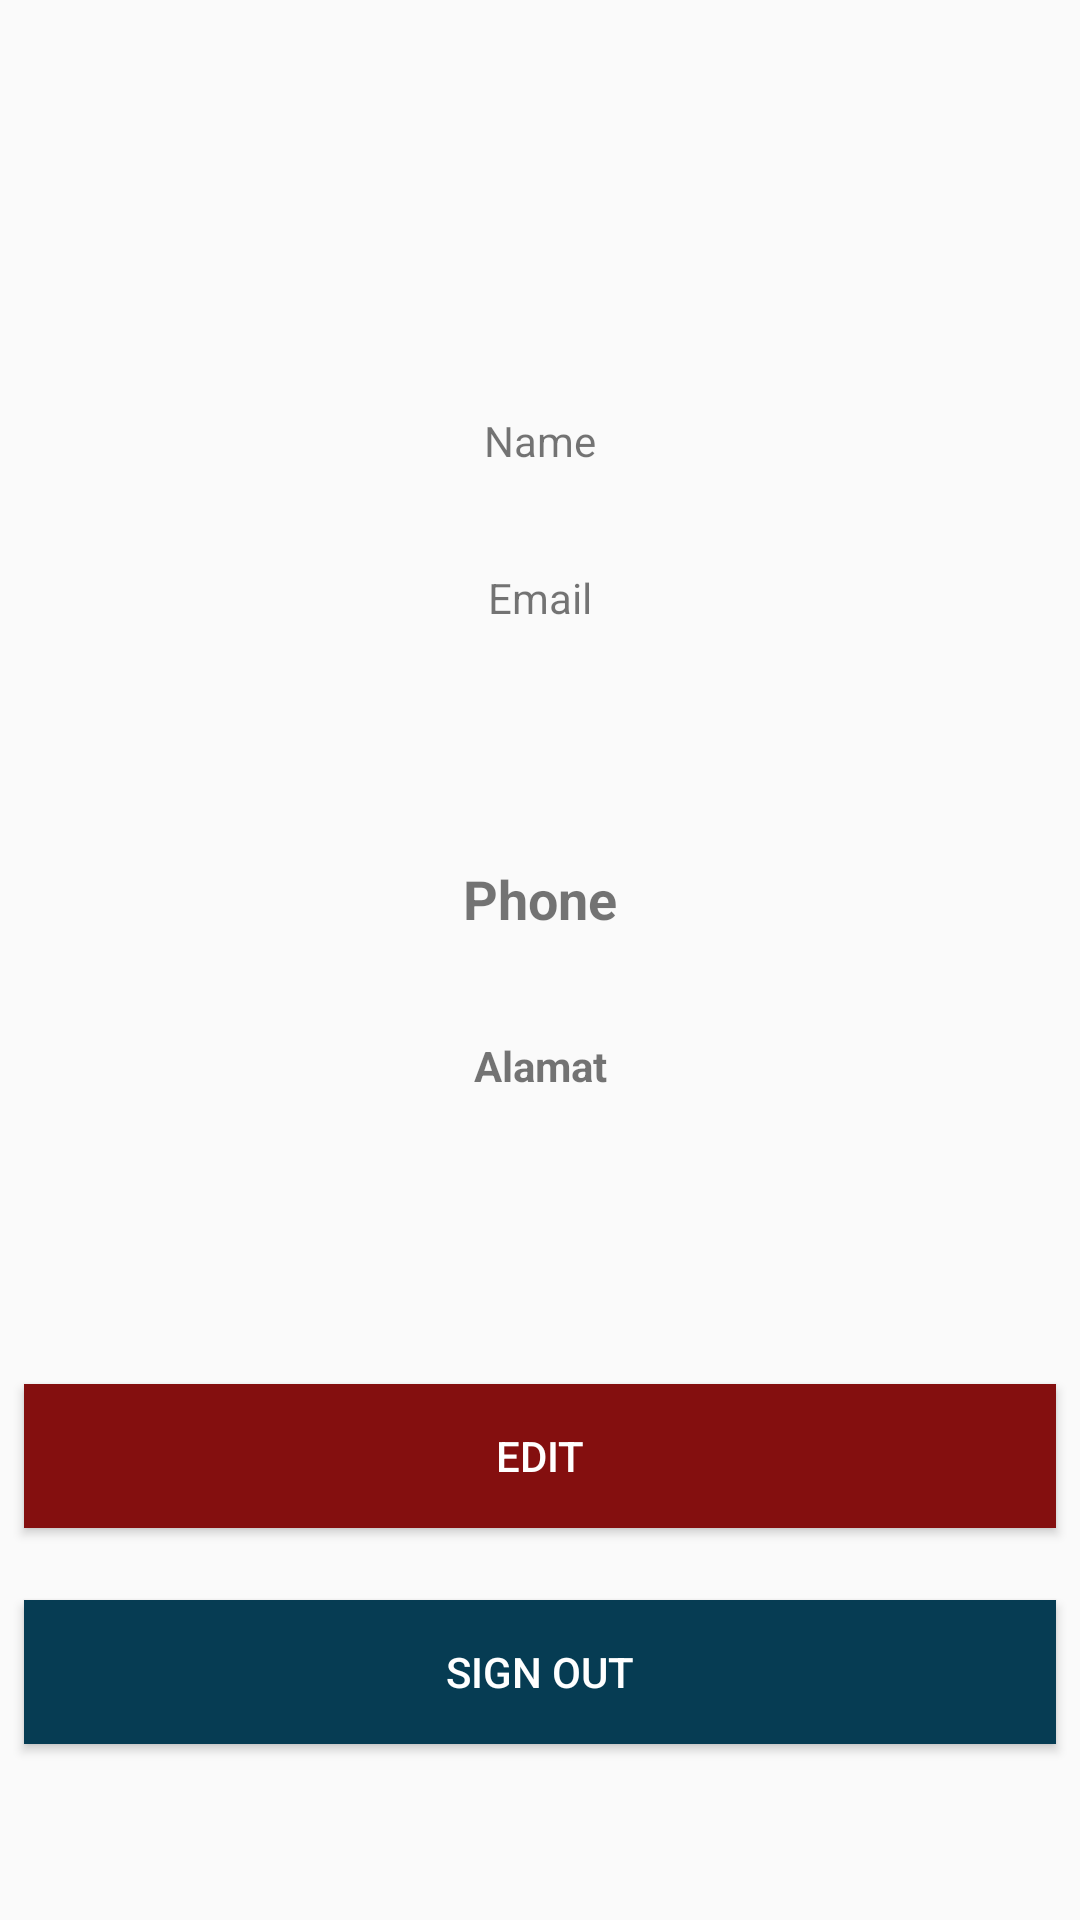

Android layout source for this screen:
<!-- AndroidManifest.xml: application theme AppTheme -->
<!-- res/layout/activity_profileo.xml -->
<?xml version="1.0" encoding="utf-8"?>
<android.support.constraint.ConstraintLayout xmlns:android="http://schemas.android.com/apk/res/android"
    xmlns:app="http://schemas.android.com/apk/res-auto"
    xmlns:tools="http://schemas.android.com/tools"
    android:layout_width="match_parent"
    android:layout_height="match_parent"
    tools:context=".Profileo.Profileo">
    <TextView
        android:id="@+id/Name"
        android:layout_width="wrap_content"
        android:layout_height="wrap_content"
        android:layout_marginBottom="8dp"
        android:layout_marginEnd="8dp"
        android:layout_marginStart="8dp"
        android:layout_marginTop="8dp"
        android:text="Name"
        app:layout_constraintBottom_toBottomOf="parent"
        app:layout_constraintEnd_toEndOf="parent"
        app:layout_constraintStart_toStartOf="parent"
        app:layout_constraintTop_toTopOf="parent"
        app:layout_constraintVertical_bias="0.214" />

    <Button
        android:id="@+id/Edito"
        android:layout_width="match_parent"
        android:layout_height="wrap_content"
        android:layout_marginBottom="8dp"
        android:layout_marginEnd="8dp"
        android:layout_marginStart="8dp"
        android:layout_marginTop="8dp"
        android:background="@color/pesa"
        android:src="@android:drawable/ic_lock_power_off"
        android:text="Edit"
        android:textColor="@color/white"
        app:layout_constraintBottom_toBottomOf="parent"
        app:layout_constraintEnd_toEndOf="parent"
        app:layout_constraintHorizontal_bias="0.0"
        app:layout_constraintStart_toStartOf="parent"
        app:layout_constraintTop_toTopOf="parent"
        app:layout_constraintVertical_bias="0.787" />

    <Button
        android:id="@+id/Out"
        android:layout_width="match_parent"
        android:layout_height="wrap_content"
        android:layout_marginBottom="8dp"
        android:layout_marginEnd="8dp"
        android:layout_marginStart="8dp"
        android:layout_marginTop="8dp"
        android:background="@color/hakai"
        android:src="@android:drawable/ic_lock_power_off"
        android:text="Sign Out"
        android:textColor="@color/white"
        app:layout_constraintBottom_toBottomOf="parent"
        app:layout_constraintEnd_toEndOf="parent"
        app:layout_constraintHorizontal_bias="0.0"
        app:layout_constraintStart_toStartOf="parent"
        app:layout_constraintTop_toTopOf="parent"
        app:layout_constraintVertical_bias="0.912" />

    <TextView
        android:id="@+id/Aidi"
        android:layout_width="wrap_content"
        android:layout_height="wrap_content"
        android:layout_marginBottom="8dp"
        android:layout_marginEnd="8dp"
        android:layout_marginStart="8dp"
        android:layout_marginTop="8dp"
        android:text="TextView"
        android:visibility="invisible"
        app:layout_constraintBottom_toBottomOf="parent"
        app:layout_constraintEnd_toEndOf="parent"
        app:layout_constraintStart_toStartOf="parent"
        app:layout_constraintTop_toTopOf="parent"
        app:layout_constraintVertical_bias="0.111" />

    <TextView
        android:id="@+id/Alamat"
        android:layout_width="100dp"
        android:layout_height="50dp"
        android:layout_marginBottom="8dp"
        android:layout_marginEnd="8dp"
        android:layout_marginStart="8dp"
        android:layout_marginTop="8dp"
        android:text="Alamat"
        android:textAlignment="center"
        android:textStyle="bold"
        app:layout_constraintBottom_toBottomOf="parent"
        app:layout_constraintEnd_toEndOf="parent"
        app:layout_constraintStart_toStartOf="parent"
        app:layout_constraintTop_toTopOf="parent"
        app:layout_constraintVertical_bias="0.588" />

    <TextView
        android:id="@+id/Esmail"
        android:layout_width="wrap_content"
        android:layout_height="wrap_content"
        android:layout_marginBottom="8dp"
        android:layout_marginEnd="8dp"
        android:layout_marginStart="8dp"
        android:layout_marginTop="8dp"
        android:text="Email"
        app:layout_constraintBottom_toBottomOf="parent"
        app:layout_constraintEnd_toEndOf="parent"
        app:layout_constraintStart_toStartOf="parent"
        app:layout_constraintTop_toTopOf="parent"
        app:layout_constraintVertical_bias="0.3" />

    <TextView
        android:id="@+id/Passworde"
        android:layout_width="wrap_content"
        android:layout_height="wrap_content"
        android:layout_marginBottom="8dp"
        android:layout_marginEnd="8dp"
        android:layout_marginStart="8dp"
        android:layout_marginTop="8dp"
        android:text="TextView"
        android:visibility="invisible"
        app:layout_constraintBottom_toBottomOf="parent"
        app:layout_constraintEnd_toEndOf="parent"
        app:layout_constraintStart_toStartOf="parent"
        app:layout_constraintTop_toTopOf="parent"
        app:layout_constraintVertical_bias="0.38" />

    <TextView
        android:id="@+id/Phones"
        android:layout_width="wrap_content"
        android:layout_height="wrap_content"
        android:layout_marginBottom="8dp"
        android:layout_marginEnd="8dp"
        android:layout_marginStart="8dp"
        android:layout_marginTop="8dp"
        android:text="Phone"
        android:textSize="18sp"
        android:textStyle="bold"
        app:layout_constraintBottom_toBottomOf="parent"
        app:layout_constraintEnd_toEndOf="parent"
        app:layout_constraintStart_toStartOf="parent"
        app:layout_constraintTop_toTopOf="parent"
        app:layout_constraintVertical_bias="0.466" />

    <TextView
        android:id="@+id/TOken"
        android:layout_width="wrap_content"
        android:layout_height="wrap_content"
        android:layout_marginBottom="8dp"
        android:layout_marginEnd="8dp"
        android:layout_marginStart="8dp"
        android:layout_marginTop="8dp"
        android:text="Token"
        android:visibility="gone"
        app:layout_constraintBottom_toBottomOf="parent"
        app:layout_constraintEnd_toEndOf="parent"
        app:layout_constraintStart_toStartOf="parent"
        app:layout_constraintTop_toTopOf="parent"
        app:layout_constraintVertical_bias="0.682" />

</android.support.constraint.ConstraintLayout>
<!-- resources referenced by this layout -->
<resources>
  <color name="hakai">#063c53</color>
  <color name="pesa">#840f0f</color>
  <color name="white">#ffffff</color>
  <style name="AppTheme" parent="Theme.AppCompat.Light.DarkActionBar">
          
          <item name="colorPrimary">@color/vivid</item>
          <item name="colorPrimaryDark">@color/pesa</item>
          <item name="colorAccent">@color/colorAccent</item>
          
      </style>
  <color name="vivid">#d01d23</color>
  <color name="colorAccent">#FF4081</color>
</resources>
